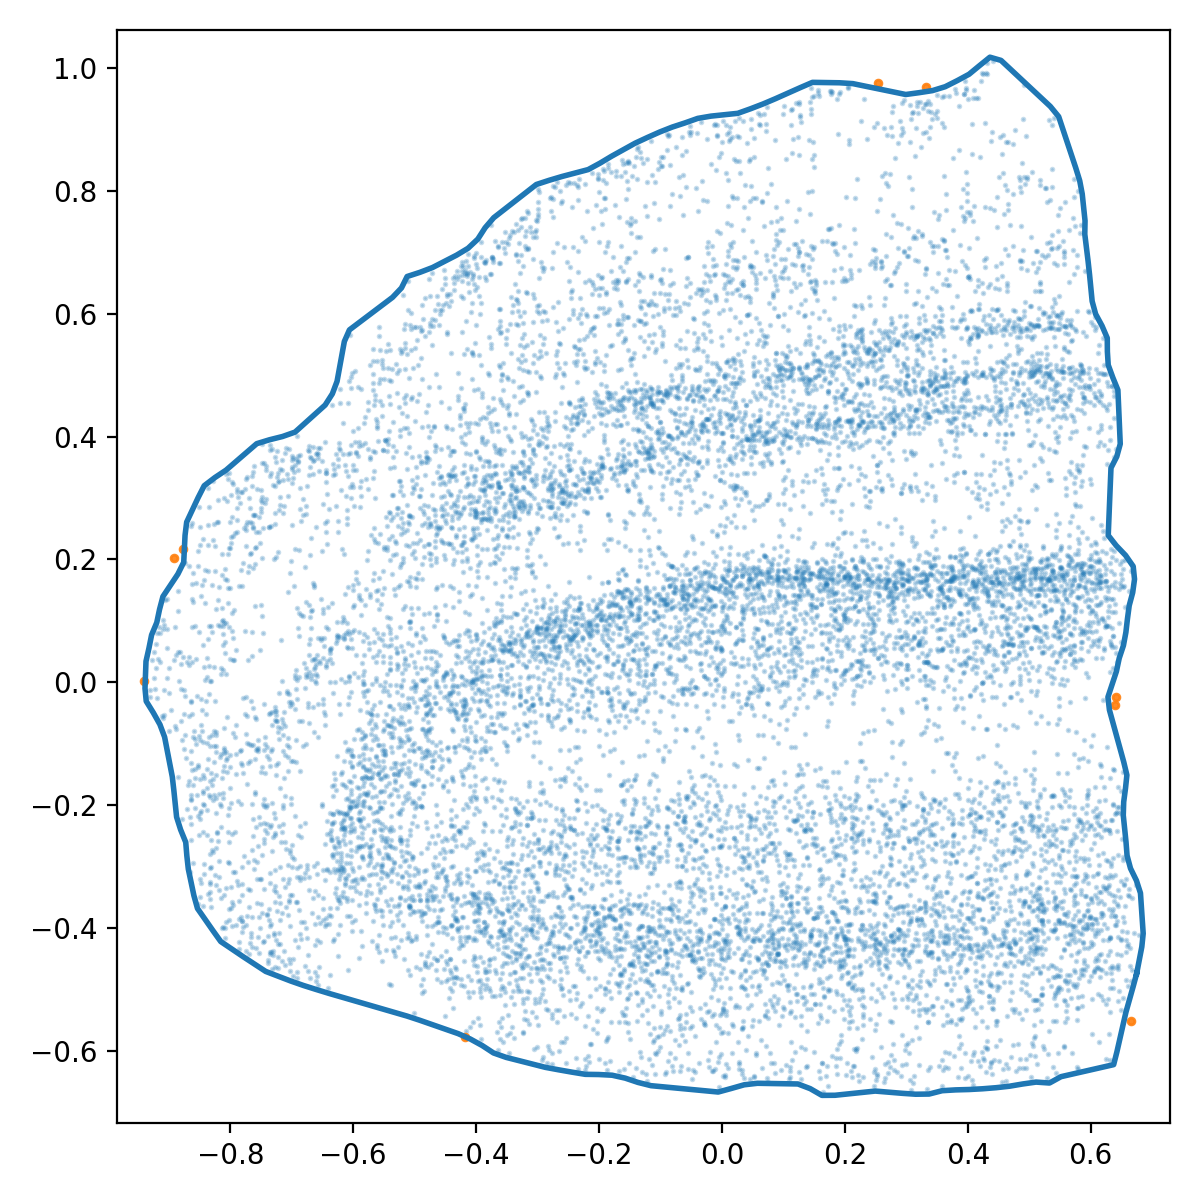

Values plotted in this chart, from the file beside it:
x_norm, y_norm
0.6748, -0.4734
0.679, -0.4519
0.6831, -0.4303
0.6854, -0.4086
0.6839, -0.3867
0.6824, -0.3648
0.6809, -0.3429
0.6743, -0.3224
0.6647, -0.3026
0.6591, -0.2818
0.6574, -0.2599
0.6552, -0.2381
0.653, -0.2162
0.6537, -0.1945
0.6566, -0.1727
0.6588, -0.1509
0.6538, -0.1296
0.6479, -0.1085
0.6421, -0.08731
0.6363, -0.06615
0.6305, -0.04498
0.628, -0.0239
0.6349, -0.003053
0.6418, 0.01779
0.6464, 0.03923
0.6532, 0.05997
0.6572, 0.08139
0.6597, 0.1032
0.6626, 0.1249
0.6683, 0.1461
0.6713, 0.1679
0.6691, 0.1888
0.6567, 0.2067
0.6415, 0.2225
0.6285, 0.2392
0.6294, 0.2611
0.6303, 0.2831
0.6312, 0.305
0.6321, 0.3269
0.633, 0.3489
0.6424, 0.3673
0.648, 0.3879
0.6471, 0.4098
0.6462, 0.4318
0.6453, 0.4537
0.6442, 0.4756
0.636, 0.4959
0.6285, 0.5165
0.6271, 0.5383
0.6269, 0.5602
0.6184, 0.58
0.608, 0.5993
0.6023, 0.6201
0.6002, 0.642
0.5981, 0.6638
0.5957, 0.6856
0.593, 0.7074
0.5903, 0.7292
0.5907, 0.751
0.5885, 0.7729
... 196 more rows
